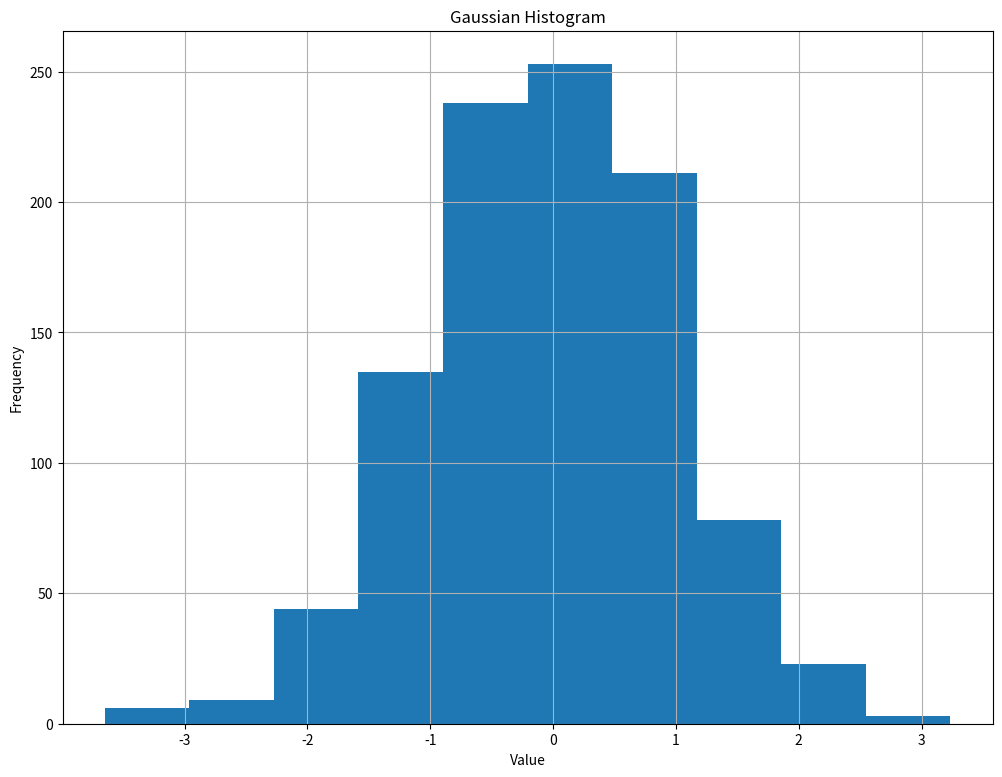

The matplotlib source for this figure:
import matplotlib.pyplot as plt
import numpy as np
import time
import random


def draw_histogram(data, output_filename='histogram'):
    plt.hist(g_numbs)
    plt.title("Gaussian Histogram")
    plt.xlabel("Value")
    plt.ylabel("Frequency")
    plt.grid(True)

    fig = plt.gcf()
    fig.set_size_inches(12, 9)
    fig.savefig(output_filename, dpi=80)


if __name__ == "__main__":
    # tests
    g_numbs = np.random.randn(1000)
    sample_data = [random.randint(0, 10) for i in range(1000)]
    draw_histogram(sample_data, 'myhisto')
